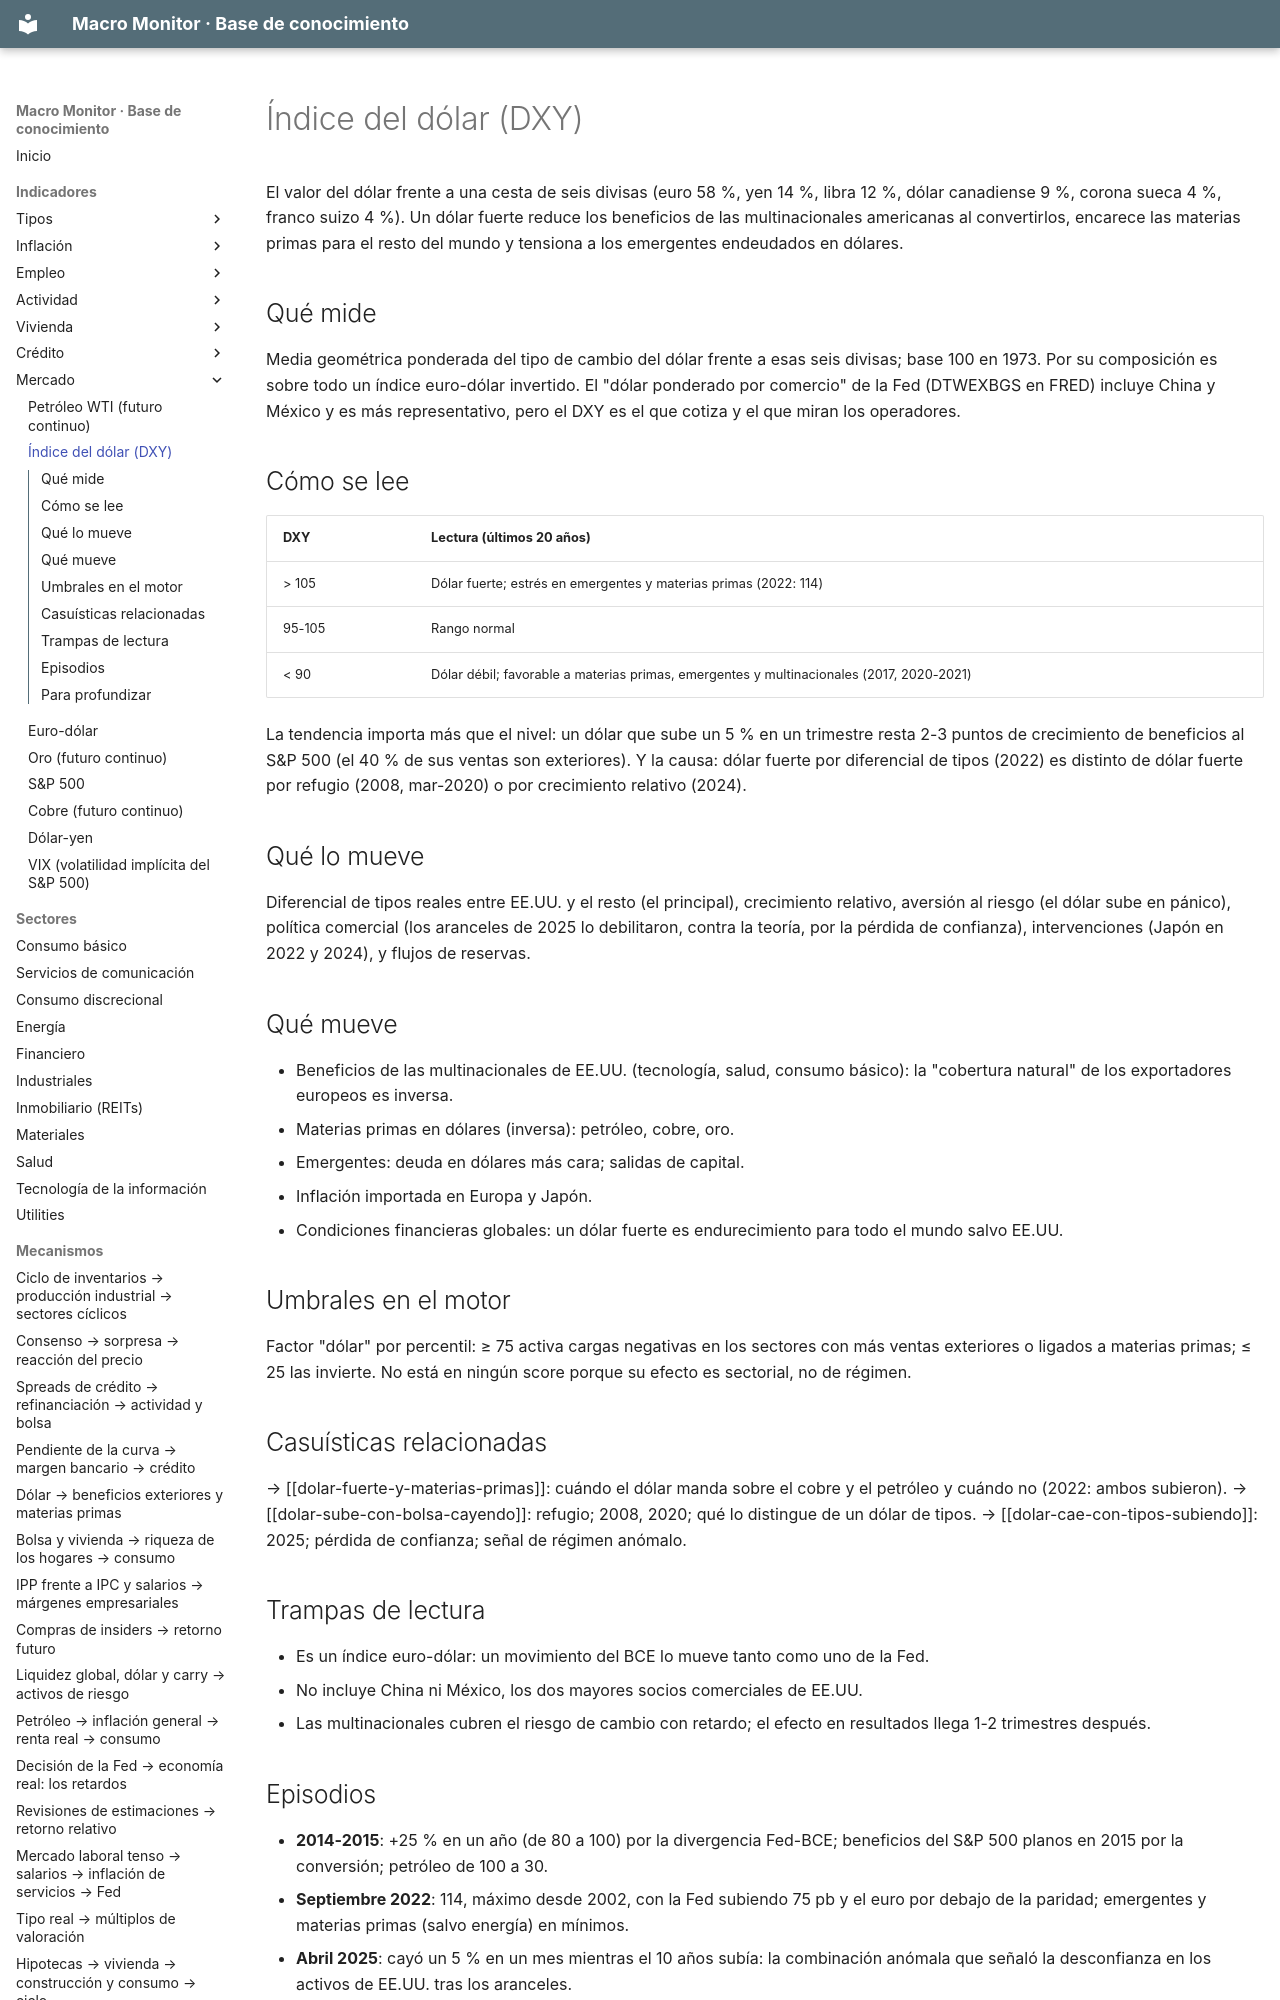

repository: jmm-mlg/Macro-daily · page: indicadores/DXY/index.html · generator: mkdocs

---
tipo: indicador
id: DX-Y.NYB
nombre: Índice del dólar (DXY)
bloque: Mercado
fuente: ICE vía yfinance (DX-Y.NYB)
frecuencia: diaria (tiempo real)
publicacion: continuo
en_el_motor: nivel; factor "dólar" (percentil ≥ 75 fuerte / ≤ 25 débil; carga −1 en materiales, −0,5 en tecnología, comunicación, salud, industriales, energía, básico)
relacionados: [DFII10, ECBDFR, DFF, euro-dolar, beneficios-exteriores, emergentes, dolar-fuerte-y-materias-primas]
actualizado: 2026-10-08
---

# Índice del dólar (DXY)

El valor del dólar frente a una cesta de seis divisas (euro 58 %, yen 14 %, libra 12 %, dólar canadiense 9 %, corona sueca 4 %, franco suizo 4 %). Un dólar fuerte reduce los beneficios de las multinacionales americanas al convertirlos, encarece las materias primas para el resto del mundo y tensiona a los emergentes endeudados en dólares.

## Qué mide
Media geométrica ponderada del tipo de cambio del dólar frente a esas seis divisas; base 100 en 1973. Por su composición es sobre todo un índice euro-dólar invertido. El "dólar ponderado por comercio" de la Fed (DTWEXBGS en FRED) incluye China y México y es más representativo, pero el DXY es el que cotiza y el que miran los operadores.
